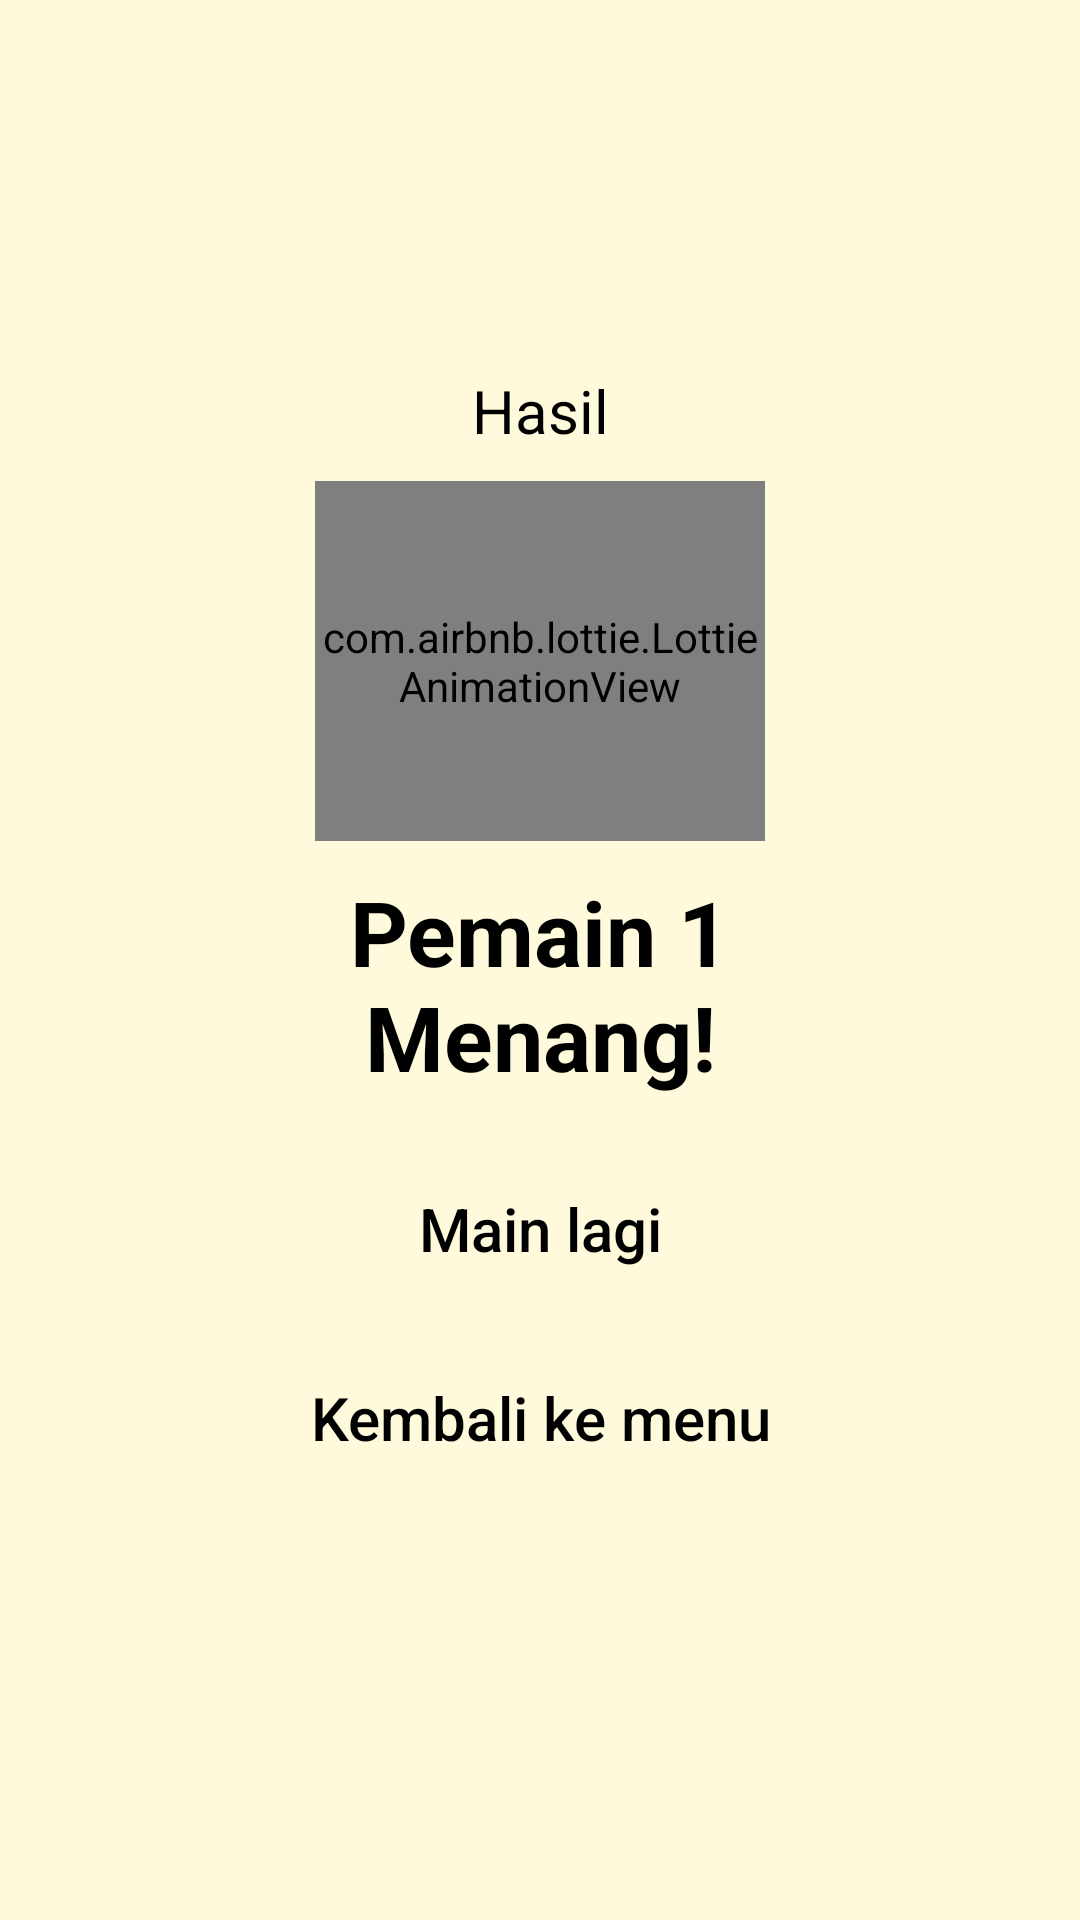

Produce the Android XML layout that renders to this screen, including the resource entries it uses.
<!-- AndroidManifest.xml: application theme AppStyle -->
<!-- res/layout/custom_dialog.xml -->
<?xml version="1.0" encoding="utf-8"?>
<androidx.constraintlayout.widget.ConstraintLayout xmlns:android="http://schemas.android.com/apk/res/android"
    xmlns:app="http://schemas.android.com/apk/res-auto"
    xmlns:tools="http://schemas.android.com/tools"
    android:layout_width="wrap_content"
    android:layout_height="wrap_content">

    <androidx.constraintlayout.widget.ConstraintLayout
        android:layout_width="wrap_content"
        android:layout_height="wrap_content"
        android:background="@drawable/dialog_bg"
        android:backgroundTint="@color/dialog_bg"
        android:paddingLeft="20dp"
        android:paddingTop="10dp"
        android:paddingRight="20dp"
        android:paddingBottom="30dp"
        app:layout_constraintBottom_toBottomOf="parent"
        app:layout_constraintEnd_toEndOf="parent"
        app:layout_constraintStart_toStartOf="parent"
        app:layout_constraintTop_toTopOf="parent"
        tools:targetApi="lollipop">

        <TextView
            android:id="@+id/tvDialogTitle"
            android:layout_width="wrap_content"
            android:layout_height="wrap_content"
            android:text="@string/result"
            android:textColor="@color/black"
            android:textSize="20sp"
            app:layout_constraintEnd_toEndOf="parent"
            app:layout_constraintStart_toStartOf="parent"
            app:layout_constraintTop_toTopOf="parent" />

        <com.airbnb.lottie.LottieAnimationView
            android:id="@+id/lavWining"
            android:layout_width="150dp"
            android:layout_height="120dp"
            android:layout_marginTop="10dp"
            app:layout_constraintEnd_toEndOf="parent"
            app:layout_constraintStart_toStartOf="parent"
            app:layout_constraintTop_toBottomOf="@+id/tvDialogTitle"
            app:lottie_autoPlay="true"
            app:lottie_loop="true"
            app:lottie_rawRes="@raw/trophy" />

        <TextView
            android:id="@+id/tvDialogResult"
            android:layout_width="wrap_content"
            android:layout_height="wrap_content"
            android:layout_marginTop="10dp"
            android:gravity="center_horizontal"
            android:text="@string/player_one_win"
            android:textAlignment="center"
            android:textColor="@color/black"
            android:textSize="30sp"
            android:textStyle="bold"
            app:layout_constraintEnd_toEndOf="parent"
            app:layout_constraintStart_toStartOf="parent"
            app:layout_constraintTop_toBottomOf="@+id/lavWining" />

        <Button
            android:id="@+id/btnReset"
            android:layout_width="250dp"
            android:layout_height="wrap_content"
            android:layout_marginTop="20dp"
            android:background="@drawable/btn_bg"
            android:backgroundTint="@color/bg_reset"
            android:text="@string/play_again"
            android:textAllCaps="false"
            android:textColor="@color/black"
            android:textSize="20sp"
            app:layout_constraintEnd_toEndOf="parent"
            app:layout_constraintStart_toStartOf="parent"
            app:layout_constraintTop_toBottomOf="@+id/tvDialogResult" />

        <Button
            android:id="@+id/btnBackToMenu"
            android:layout_width="250dp"
            android:layout_height="wrap_content"
            android:layout_marginTop="15dp"
            android:layout_marginBottom="15dp"
            android:background="@drawable/btn_bg"
            android:backgroundTint="@color/bg_menu"
            android:text="@string/back_to_menu"
            android:textAllCaps="false"
            android:textColor="@color/black"
            android:textSize="20sp"
            app:layout_constraintEnd_toEndOf="parent"
            app:layout_constraintStart_toStartOf="parent"
            app:layout_constraintTop_toBottomOf="@+id/btnReset" />
    </androidx.constraintlayout.widget.ConstraintLayout>
</androidx.constraintlayout.widget.ConstraintLayout>
<!-- resources referenced by this layout -->
<resources>
  <color name="bg_menu">#f39f9f</color>
  <color name="bg_reset">#9fc1f3</color>
  <color name="black">#FF000000</color>
  <color name="dialog_bg">#f0efef</color>
  <string name="back_to_menu">Kembali ke menu</string>
  <string name="play_again">Main lagi</string>
  <string name="player_one_win">Pemain 1\nMenang!</string>
  <string name="result">Hasil</string>
  <style name="AppStyle" parent="Theme.Design.NoActionBar">
          <item name="android:windowBackground">@color/app_bg</item>
          <item name="android:windowFullscreen">true</item>
      </style>
  <color name="app_bg">#FEFADB</color>
</resources>
